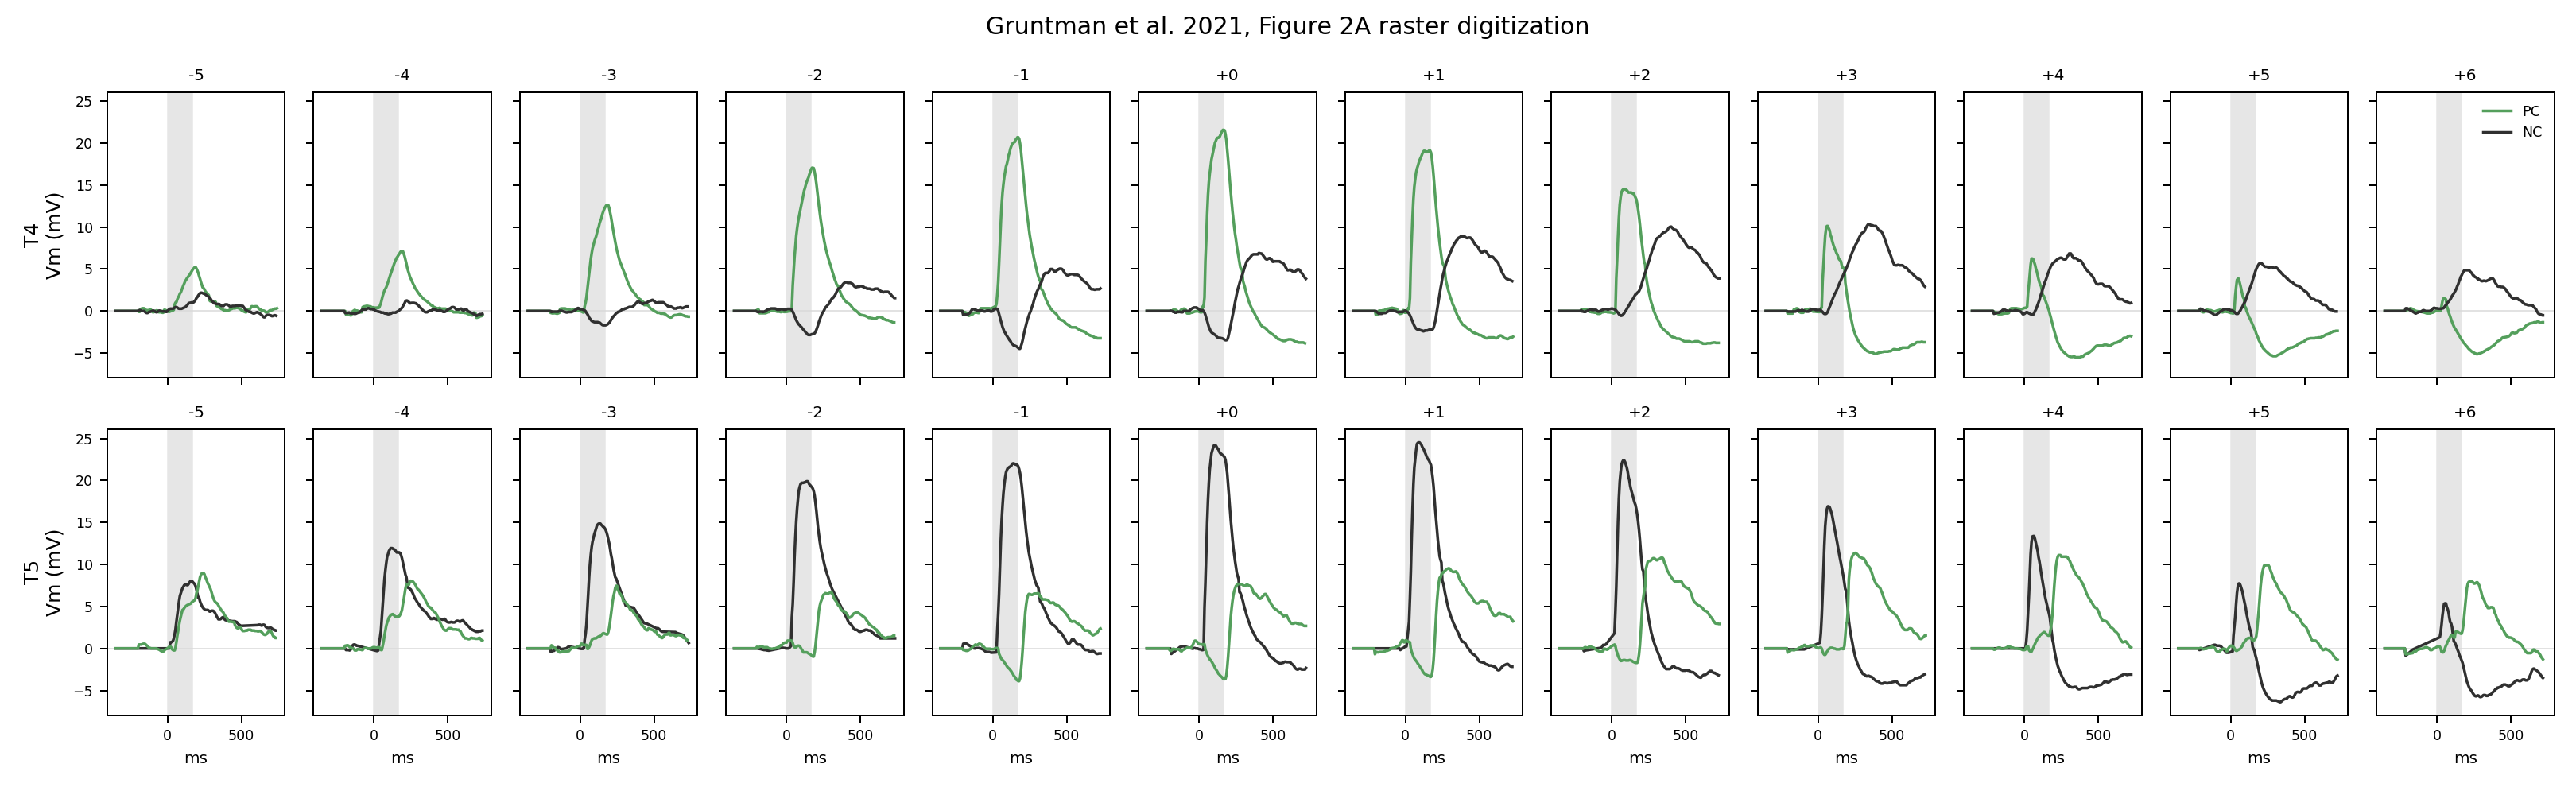

Data behind this chart, as committed beside it:
trace_id, cell_type, contrast, position, rf_side, color, time_ms, vm_mv
T4_PC_pos-5, T4, PC, -5, leading, green, -355.6, 0.000000
T4_PC_pos-5, T4, PC, -5, leading, green, -349.6, 0.000000
T4_PC_pos-5, T4, PC, -5, leading, green, -343.7, 0.000000
T4_PC_pos-5, T4, PC, -5, leading, green, -337.8, 0.000000
T4_PC_pos-5, T4, PC, -5, leading, green, -331.9, 0.000000
T4_PC_pos-5, T4, PC, -5, leading, green, -325.9, 0.000000
T4_PC_pos-5, T4, PC, -5, leading, green, -320, 0.000000
T4_PC_pos-5, T4, PC, -5, leading, green, -314.1, 0.000000
T4_PC_pos-5, T4, PC, -5, leading, green, -308.1, 0.000000
T4_PC_pos-5, T4, PC, -5, leading, green, -302.2, 0.000000
T4_PC_pos-5, T4, PC, -5, leading, green, -296.3, 0.000000
T4_PC_pos-5, T4, PC, -5, leading, green, -290.4, 0.000000
T4_PC_pos-5, T4, PC, -5, leading, green, -284.4, 0.000000
T4_PC_pos-5, T4, PC, -5, leading, green, -278.5, 0.000000
T4_PC_pos-5, T4, PC, -5, leading, green, -272.6, 0.000000
T4_PC_pos-5, T4, PC, -5, leading, green, -266.7, 0.000000
T4_PC_pos-5, T4, PC, -5, leading, green, -260.7, 0.000000
T4_PC_pos-5, T4, PC, -5, leading, green, -254.8, 0.000000
T4_PC_pos-5, T4, PC, -5, leading, green, -248.9, 0.000000
T4_PC_pos-5, T4, PC, -5, leading, green, -243, 0.000000
T4_PC_pos-5, T4, PC, -5, leading, green, -237, 0.000000
T4_PC_pos-5, T4, PC, -5, leading, green, -231.1, 0.000000
T4_PC_pos-5, T4, PC, -5, leading, green, -225.2, 0.000000
T4_PC_pos-5, T4, PC, -5, leading, green, -219.3, 0.000000
T4_PC_pos-5, T4, PC, -5, leading, green, -213.3, 0.000000
T4_PC_pos-5, T4, PC, -5, leading, green, -207.4, 0.000000
T4_PC_pos-5, T4, PC, -5, leading, green, -201.5, 0.000000
T4_PC_pos-5, T4, PC, -5, leading, green, -195.6, -0.09259
T4_PC_pos-5, T4, PC, -5, leading, green, -189.6, -0.09259
T4_PC_pos-5, T4, PC, -5, leading, green, -183.7, 0.2315
T4_PC_pos-5, T4, PC, -5, leading, green, -177.8, 0.2778
T4_PC_pos-5, T4, PC, -5, leading, green, -171.9, 0.3241
T4_PC_pos-5, T4, PC, -5, leading, green, -165.9, 0.3241
T4_PC_pos-5, T4, PC, -5, leading, green, -160, 0.3241
T4_PC_pos-5, T4, PC, -5, leading, green, -154.1, 0.1389
T4_PC_pos-5, T4, PC, -5, leading, green, -148.1, 0.1389
T4_PC_pos-5, T4, PC, -5, leading, green, -142.2, 0.09259
T4_PC_pos-5, T4, PC, -5, leading, green, -136.3, 0.09259
T4_PC_pos-5, T4, PC, -5, leading, green, -130.4, 0.09259
T4_PC_pos-5, T4, PC, -5, leading, green, -124.4, 0.1389
T4_PC_pos-5, T4, PC, -5, leading, green, -118.5, 0.1852
T4_PC_pos-5, T4, PC, -5, leading, green, -112.6, 0.1389
T4_PC_pos-5, T4, PC, -5, leading, green, -106.7, 0.02315
T4_PC_pos-5, T4, PC, -5, leading, green, -100.7, -0.1389
T4_PC_pos-5, T4, PC, -5, leading, green, -94.81, -0.1389
T4_PC_pos-5, T4, PC, -5, leading, green, -88.89, -0.06944
T4_PC_pos-5, T4, PC, -5, leading, green, -82.96, 0.000000
T4_PC_pos-5, T4, PC, -5, leading, green, -77.04, 0.06944
T4_PC_pos-5, T4, PC, -5, leading, green, -71.11, 0.06944
T4_PC_pos-5, T4, PC, -5, leading, green, -65.19, 0.000000
T4_PC_pos-5, T4, PC, -5, leading, green, -59.26, -0.1389
T4_PC_pos-5, T4, PC, -5, leading, green, -53.33, -0.1389
T4_PC_pos-5, T4, PC, -5, leading, green, -47.41, -0.1389
T4_PC_pos-5, T4, PC, -5, leading, green, -41.48, -0.1698
T4_PC_pos-5, T4, PC, -5, leading, green, -35.56, -0.2006
T4_PC_pos-5, T4, PC, -5, leading, green, -29.63, -0.2006
T4_PC_pos-5, T4, PC, -5, leading, green, -23.7, 0.1389
T4_PC_pos-5, T4, PC, -5, leading, green, -17.78, 0.1389
T4_PC_pos-5, T4, PC, -5, leading, green, -11.85, 0.08333
T4_PC_pos-5, T4, PC, -5, leading, green, -5.926, 0.02778
... 8,756 more rows
